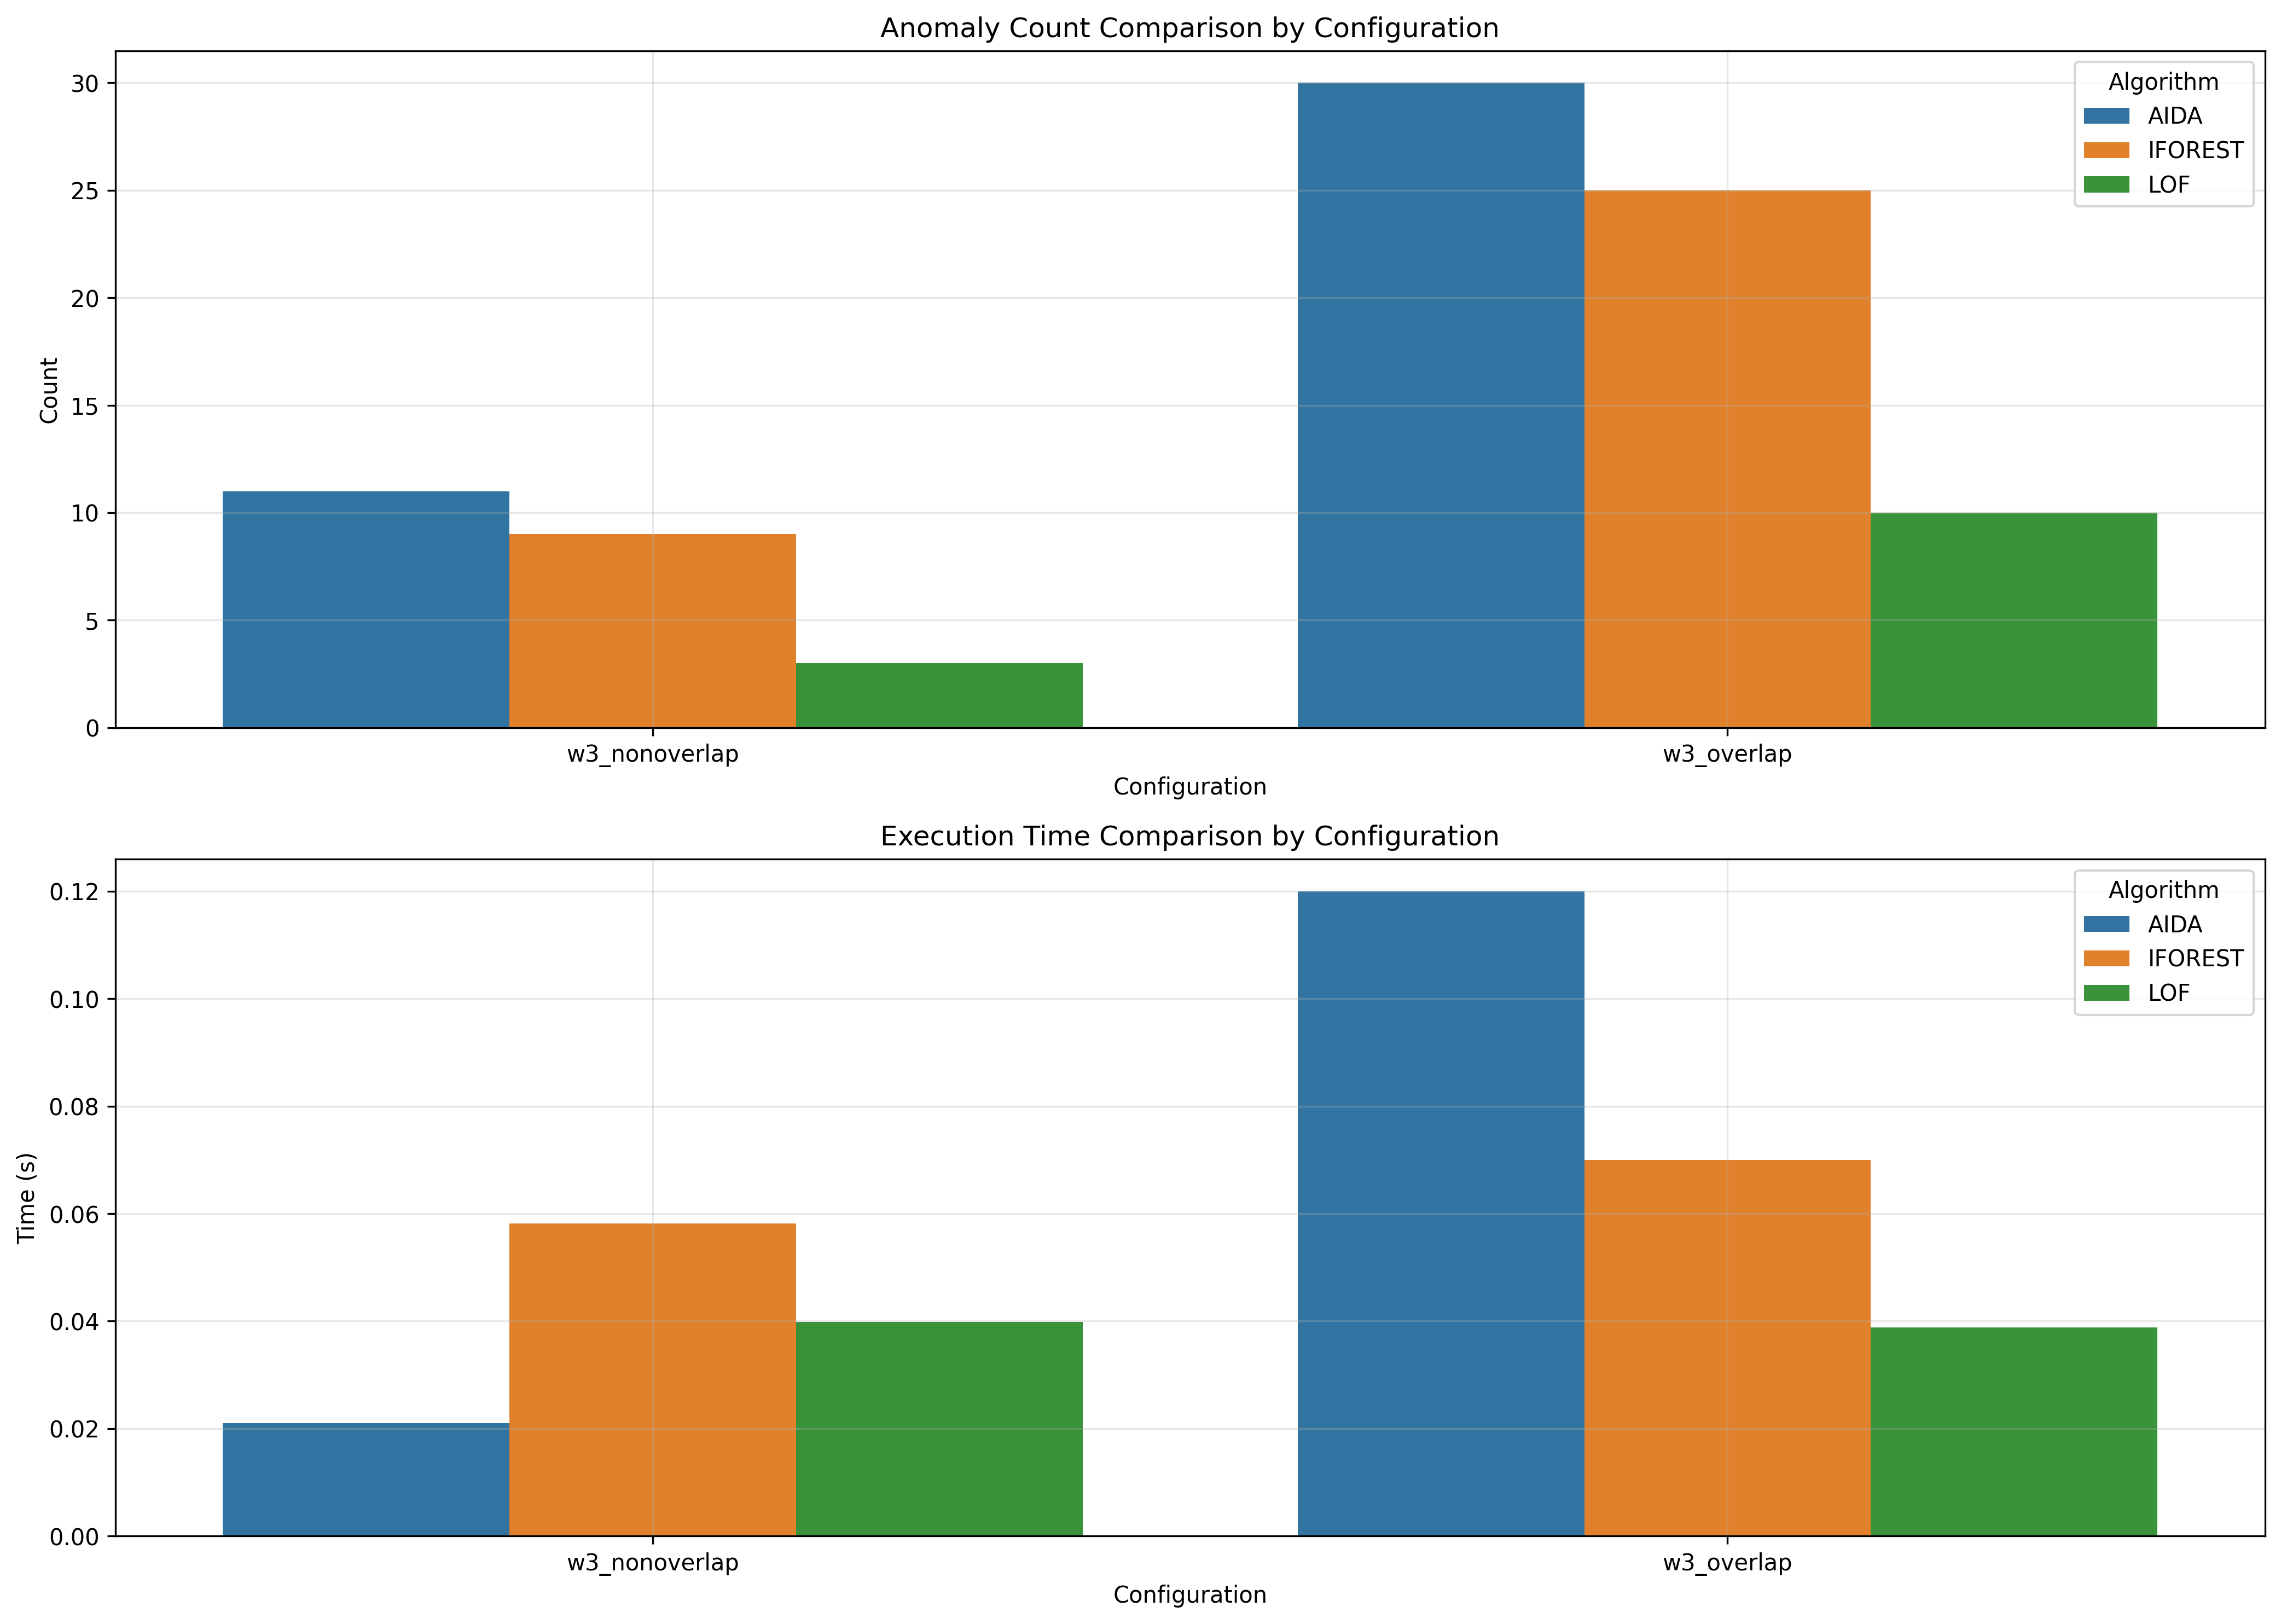

Data behind this chart, as committed beside it:
window_size, overlap_type, aida_count, iforest_count, lof_count, aida_time, iforest_time, lof_time
3, nonoverlap, 11, 9, 3, 0.021, 0.05822, 0.03981
3, overlap, 30, 25, 10, 0.12, 0.06994, 0.03878
